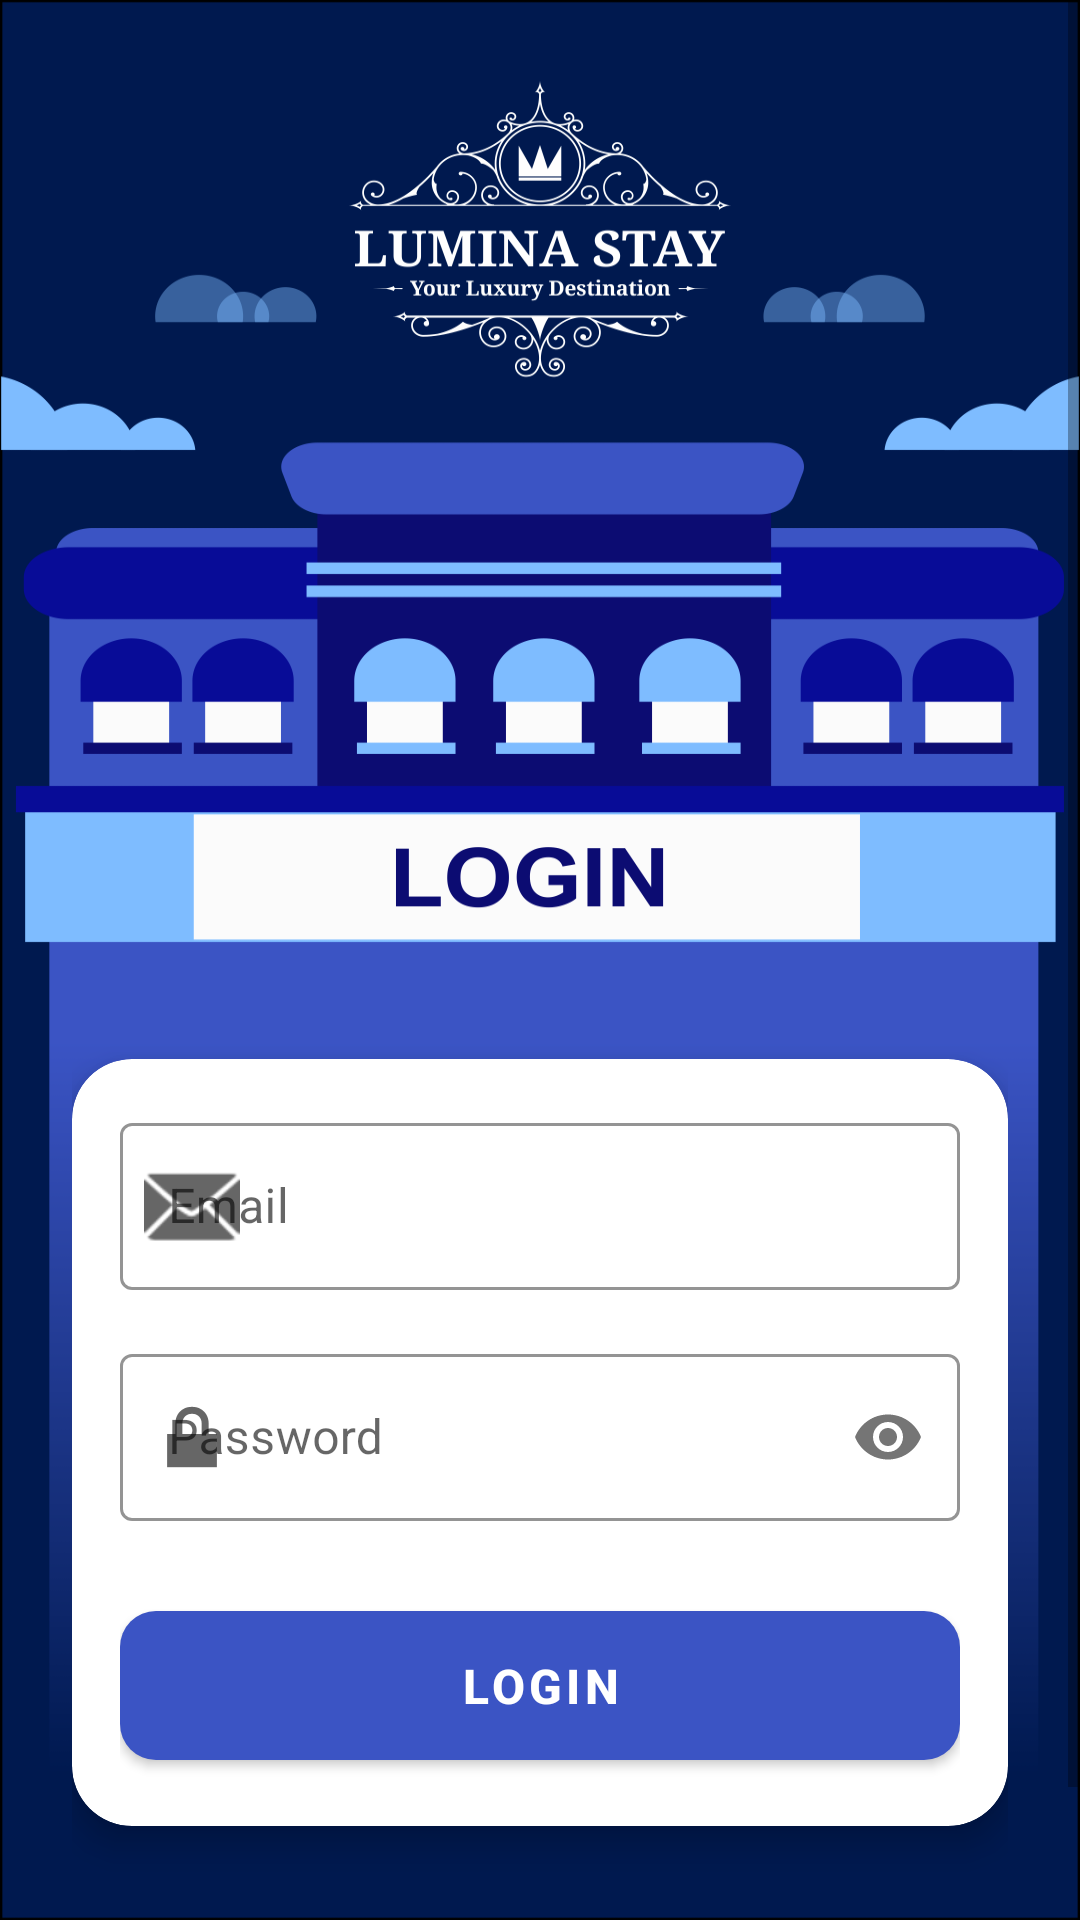

Write the Android layout XML for this screen, with the resource values it uses.
<!-- AndroidManifest.xml: application theme Theme.LuminaStay -->
<!-- res/layout/activity_login.xml -->
<?xml version="1.0" encoding="utf-8"?>
<ScrollView xmlns:android="http://schemas.android.com/apk/res/android"
    xmlns:app="http://schemas.android.com/apk/res-auto"
    android:layout_width="match_parent"
    android:layout_height="match_parent"
    android:fillViewport="true"
    android:background="@drawable/login_bg">

    <LinearLayout
        android:layout_width="match_parent"
        android:layout_height="wrap_content"
        android:orientation="vertical"
        android:padding="24dp"
        android:gravity="center">

        
        <LinearLayout
            android:layout_width="match_parent"
            android:layout_height="89dp"
            android:layout_marginTop="40dp"
            android:layout_marginBottom="200dp"
            android:gravity="center"
            android:orientation="vertical">

        </LinearLayout>

        
        <com.google.android.material.card.MaterialCardView
            android:layout_width="match_parent"
            android:layout_height="wrap_content"
            app:cardCornerRadius="20dp"
            app:cardElevation="6dp"
            android:layout_marginBottom="24dp">

            <LinearLayout
                android:layout_width="match_parent"
                android:layout_height="wrap_content"
                android:orientation="vertical"
                android:padding="16dp">



                
                <com.google.android.material.textfield.TextInputLayout
                    android:layout_width="match_parent"
                    android:layout_height="wrap_content"
                    style="@style/EditTextStyle"
                    android:layout_marginBottom="16dp"
                    app:startIconDrawable="@android:drawable/ic_dialog_email">

                    <com.google.android.material.textfield.TextInputEditText
                        android:id="@+id/etEmail"
                        android:layout_width="match_parent"
                        android:layout_height="wrap_content"
                        android:hint="@string/email"
                        android:inputType="textEmailAddress"/>

                </com.google.android.material.textfield.TextInputLayout>

                
                <com.google.android.material.textfield.TextInputLayout
                    android:layout_width="match_parent"
                    android:layout_height="wrap_content"
                    style="@style/EditTextStyle"
                    android:layout_marginBottom="24dp"
                    app:passwordToggleEnabled="true"
                    app:startIconDrawable="@android:drawable/ic_lock_lock">

                    <com.google.android.material.textfield.TextInputEditText
                        android:id="@+id/etPassword"
                        android:layout_width="match_parent"
                        android:layout_height="wrap_content"
                        android:hint="@string/password"
                        android:inputType="textPassword"/>

                </com.google.android.material.textfield.TextInputLayout>

                
                <com.google.android.material.button.MaterialButton
                    android:id="@+id/btnLogin"
                    android:layout_width="match_parent"
                    android:layout_height="wrap_content"
                    android:text="@string/login"
                    style="@style/ButtonPrimary"/>

            </LinearLayout>

        </com.google.android.material.card.MaterialCardView>

        
        <TextView
            android:id="@+id/tvRegister"
            android:layout_width="wrap_content"
            android:layout_height="wrap_content"
            android:text="@string/no_account"
            android:textColor="@color/white"
            android:textSize="14sp"
            android:textStyle="bold"
            android:padding="6dp"/>

    </LinearLayout>

</ScrollView>
<!-- resources referenced by this layout -->
<resources>
  <color name="white">#FFFFFF</color>
  <!-- drawable login_bg: png bitmap (drawable, 99733 bytes) -->
  <string name="email">Email</string>
  <string name="login">Login</string>
  <string name="no_account">Belum punya akun? Daftar</string>
  <string name="password">Password</string>
  <style name="ButtonPrimary" parent="Widget.MaterialComponents.Button">
          <item name="backgroundTint">@color/bluebutton</item>
          <item name="android:textColor">@color/white</item>
          <item name="android:textSize">16sp</item>
          <item name="android:textStyle">bold</item>
          <item name="cornerRadius">12dp</item>
          <item name="android:paddingTop">14dp</item>
          <item name="android:paddingBottom">14dp</item>
      </style>
  <style name="EditTextStyle" parent="Widget.MaterialComponents.TextInputLayout.OutlinedBox">
          <item name="boxStrokeColor">@color/purple_primary</item>
          <item name="hintTextColor">@color/purple_secondary</item>
      </style>
  <style name="Theme.LuminaStay" parent="Theme.MaterialComponents.DayNight.DarkActionBar">
          <item name="colorPrimary">@color/purple_primary</item>
          <item name="colorPrimaryVariant">@color/status_bar</item>
          <item name="colorOnPrimary">@color/white</item>
          <item name="colorSecondary">@color/cyan_accent</item>
          <item name="colorSecondaryVariant">@color/cyan_accent</item>
          <item name="colorOnSecondary">@color/white</item>
          <item name="android:statusBarColor">@color/status_bar</item>
          <item name="android:windowBackground">@color/background_light</item>
      </style>
  <color name="bluebutton">#3B54C4</color>
  <color name="purple_primary">#05123E</color>
  <color name="purple_secondary">#422C83</color>
  <color name="status_bar">#1A1B55</color>
  <color name="cyan_accent">#00E5FF</color>
  <color name="background_light">#F5F5F5</color>
</resources>
